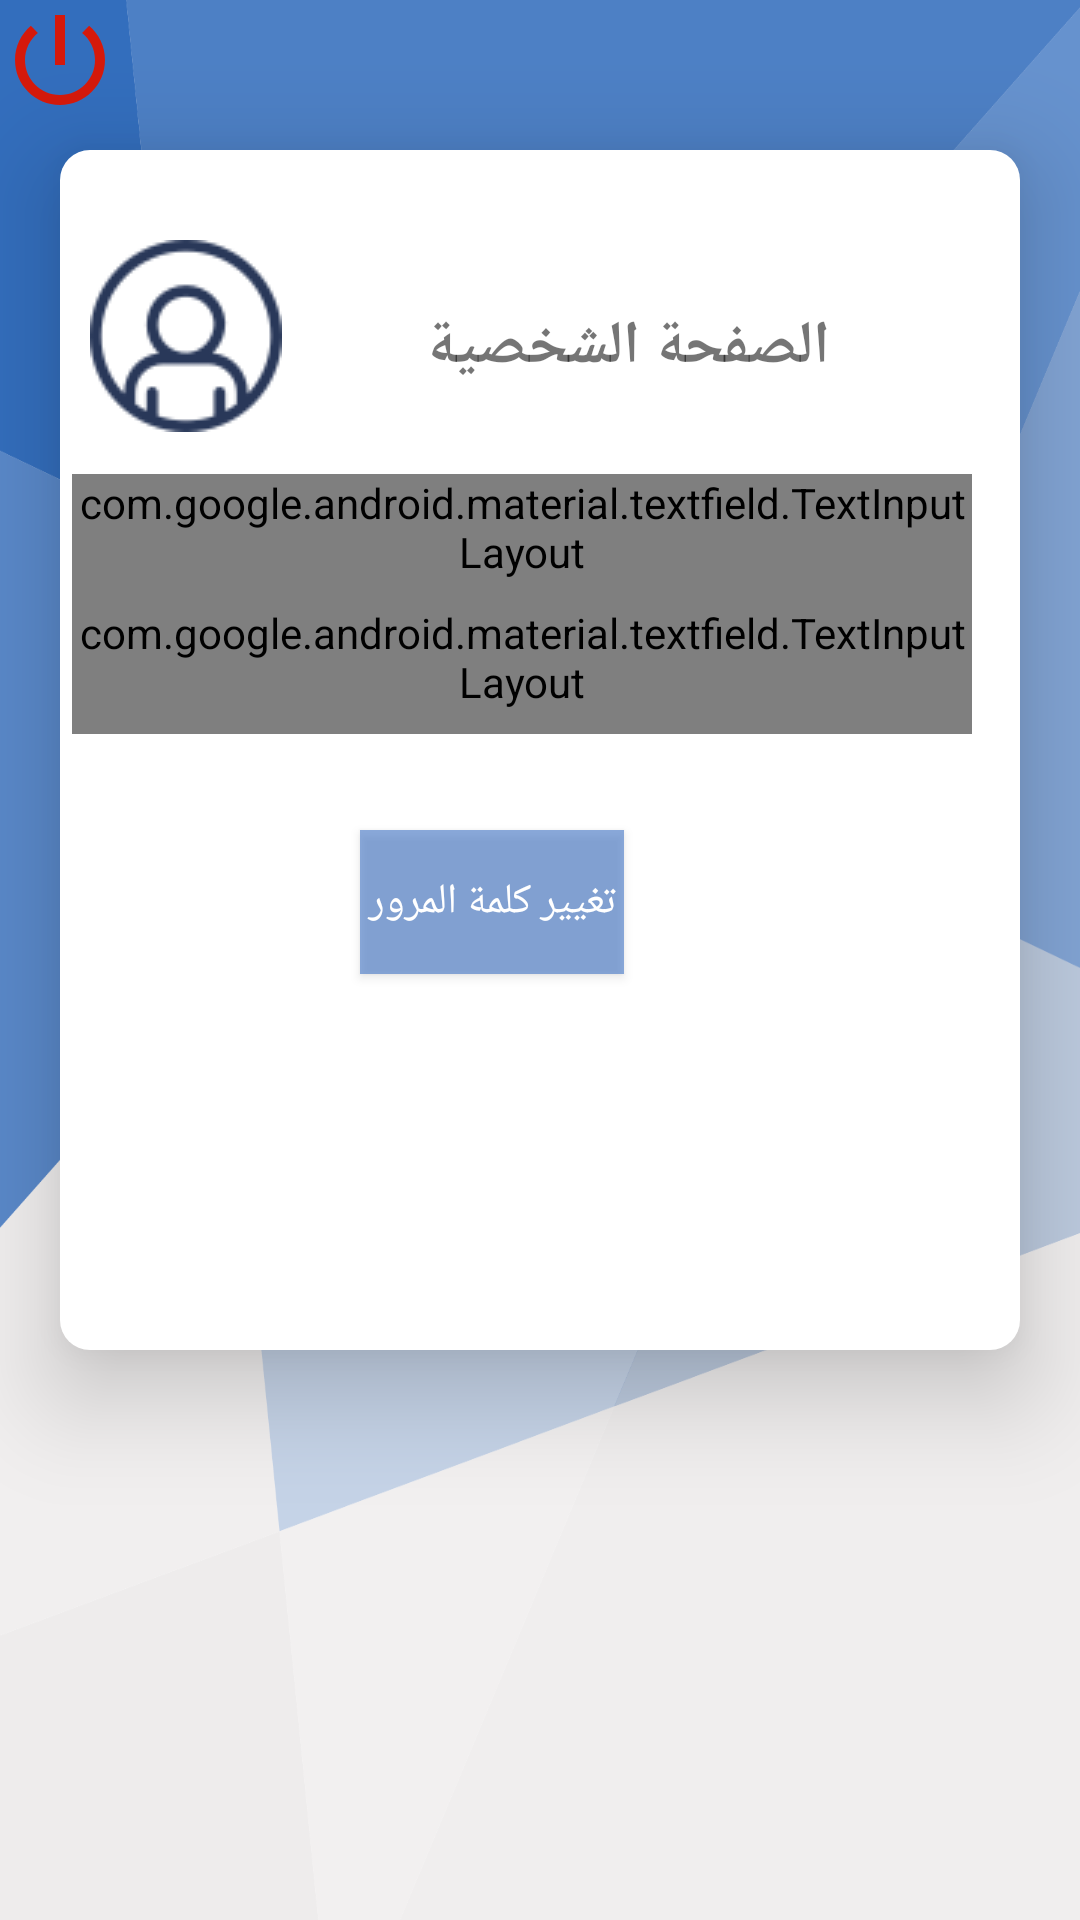

Reconstruct the res/layout file that produces this screen, plus the resources it refers to.
<!-- AndroidManifest.xml: application theme AppTheme -->
<!-- res/layout/fragment_profile_shopowner.xml -->
<?xml version="1.0" encoding="utf-8"?>
<androidx.constraintlayout.widget.ConstraintLayout xmlns:android="http://schemas.android.com/apk/res/android"
    xmlns:app="http://schemas.android.com/apk/res-auto"
    xmlns:tools="http://schemas.android.com/tools"
    android:layout_width="match_parent"
    android:layout_height="match_parent"
    android:background="@drawable/new_bg">
    <ImageView
        android:id="@+id/logout"
        android:layout_width="40dp"
        android:layout_height="40dp"
        android:gravity="right"
        android:layout_marginTop="10dp"
        android:background="@drawable/ic_power_blue"
        tools:ignore="MissingConstraints" />

    <androidx.constraintlayout.widget.ConstraintLayout
        android:id="@+id/cardView2"
        android:layout_width="match_parent"
        android:layout_height="400dp"
        android:layout_marginStart="20dp"
        android:layout_marginEnd="20dp"
        android:layout_marginTop="50dp"
        android:background="@drawable/custome"
        android:elevation="20dp"
        app:layout_constraintStart_toStartOf="parent"
        app:layout_constraintTop_toTopOf="parent">

        <Button
            android:id="@+id/button"
            android:layout_width="wrap_content"
            android:layout_height="wrap_content"
            android:layout_marginStart="96dp"
            android:layout_marginTop="32dp"
            android:layout_weight="1"
            android:background="@color/colorPrimary"
            android:text="تغيير كلمة المرور"
            android:textColor="@android:color/white"
            app:layout_constraintStart_toStartOf="@+id/email_text_input"
            app:layout_constraintTop_toBottomOf="@+id/email_text_input" />

        <com.google.android.material.textfield.TextInputLayout
            android:id="@+id/username_text_input"
            style="@style/TextInputLayout"
            android:layout_width="300dp"
            android:layout_height="wrap_content"
            android:layout_gravity="start"
            android:layout_marginTop="108dp"
            android:layout_marginEnd="16dp"
            android:gravity="start"
            android:hint="إسم المستخدم"
            app:errorEnabled="true"
            app:layout_constraintEnd_toEndOf="parent"
            app:layout_constraintTop_toTopOf="parent">

            <com.google.android.material.textfield.TextInputEditText
                android:id="@+id/username_edit_text"
                style="Widget.MaterialComponents.TextInputLayout.OutlinedBox"
                android:layout_width="300dp"
                android:layout_height="wrap_content"
                android:layout_gravity="start"
                android:layout_marginTop="280dp"
                android:layout_marginEnd="76dp"
                android:editable="false"
                android:gravity="start"
                android:singleLine="true" />
        </com.google.android.material.textfield.TextInputLayout>

        <com.google.android.material.textfield.TextInputLayout
            android:id="@+id/email_text_input"
            style="@style/TextInputLayout"
            android:layout_width="300dp"
            android:layout_height="wrap_content"
            android:layout_gravity="start"
            android:layout_marginEnd="16dp"
            android:gravity="start"
            android:hint="البريد الالكتروني"
            app:errorEnabled="true"
            app:layout_constraintEnd_toEndOf="parent"
            app:layout_constraintTop_toBottomOf="@+id/username_text_input">

            <com.google.android.material.textfield.TextInputEditText
                android:id="@+id/email_edit_text"
                style="Widget.MaterialComponents.TextInputLayout.OutlinedBox"
                android:layout_width="300dp"
                android:layout_height="wrap_content"
                android:layout_gravity="start"
                android:layout_marginTop="280dp"
                android:layout_marginEnd="76dp"
                android:editable="false"
                android:gravity="start"
                android:singleLine="true" />
        </com.google.android.material.textfield.TextInputLayout>


        <ImageView
            android:id="@+id/imageView"
            android:layout_width="wrap_content"
            android:layout_height="wrap_content"
            android:layout_marginStart="10dp"
            android:layout_marginTop="30dp"
            app:layout_constraintStart_toStartOf="parent"
            app:layout_constraintTop_toTopOf="parent"
            app:srcCompat="@drawable/user2" />

        <TextView
            android:id="@+id/textView2"
            android:layout_width="wrap_content"
            android:layout_height="wrap_content"
            android:layout_marginStart="48dp"
            android:layout_marginTop="52dp"
            android:text="الصفحة الشخصية"
            android:textSize="20dp"
            android:textStyle="bold"
            app:layout_constraintStart_toEndOf="@+id/imageView"
            app:layout_constraintTop_toTopOf="parent" />
    </androidx.constraintlayout.widget.ConstraintLayout>
</androidx.constraintlayout.widget.ConstraintLayout>
<!-- resources referenced by this layout -->
<resources>
  <color name="colorPrimary">#A44E7FCA</color>
  <!-- drawable custome (drawable) -->
  <shape xmlns:android="http://schemas.android.com/apk/res/android"
      android:shape="rectangle">
      <solid android:color="@android:color/white"/>
      <corners android:radius="10dp" />
  </shape>
  <!-- drawable ic_power_blue (drawable) -->
  <vector android:height="10dp" android:tint="#D5190B"
  android:viewportHeight="24.0" android:viewportWidth="24.0"
  android:width="10dp" xmlns:android="http://schemas.android.com/apk/res/android">
  <path android:fillColor="#FF000000" android:pathData="M13,3h-2v10h2L13,3zM17.83,5.17l-1.42,1.42C17.99,7.86 19,9.81 19,12c0,3.87 -3.13,7 -7,7s-7,-3.13 -7,-7c0,-2.19 1.01,-4.14 2.58,-5.42L6.17,5.17C4.23,6.82 3,9.26 3,12c0,4.97 4.03,9 9,9s9,-4.03 9,-9c0,-2.74 -1.23,-5.18 -3.17,-6.83z"/>
  </vector>
  <!-- drawable new_bg: png bitmap (drawable, 84710 bytes) -->
  <!-- drawable user2: png bitmap (drawable, 2461 bytes) -->
  <style name="TextInputLayout" parent="Widget.MaterialComponents.TextInputLayout.OutlinedBox">
          <item name="android:paddingBottom">8dp</item>
      </style>
  <style name="AppTheme" parent="Theme.AppCompat.Light.NoActionBar">
          
          <item name="colorPrimary">@color/colorPrimary</item>
          <item name="colorPrimaryDark">@color/colorPrimaryDark</item>
          <item name="colorAccent">@color/colorAccent</item>
      </style>
  <color name="colorPrimaryDark">#1F254D</color>
  <color name="colorAccent">#5F94D4</color>
</resources>
